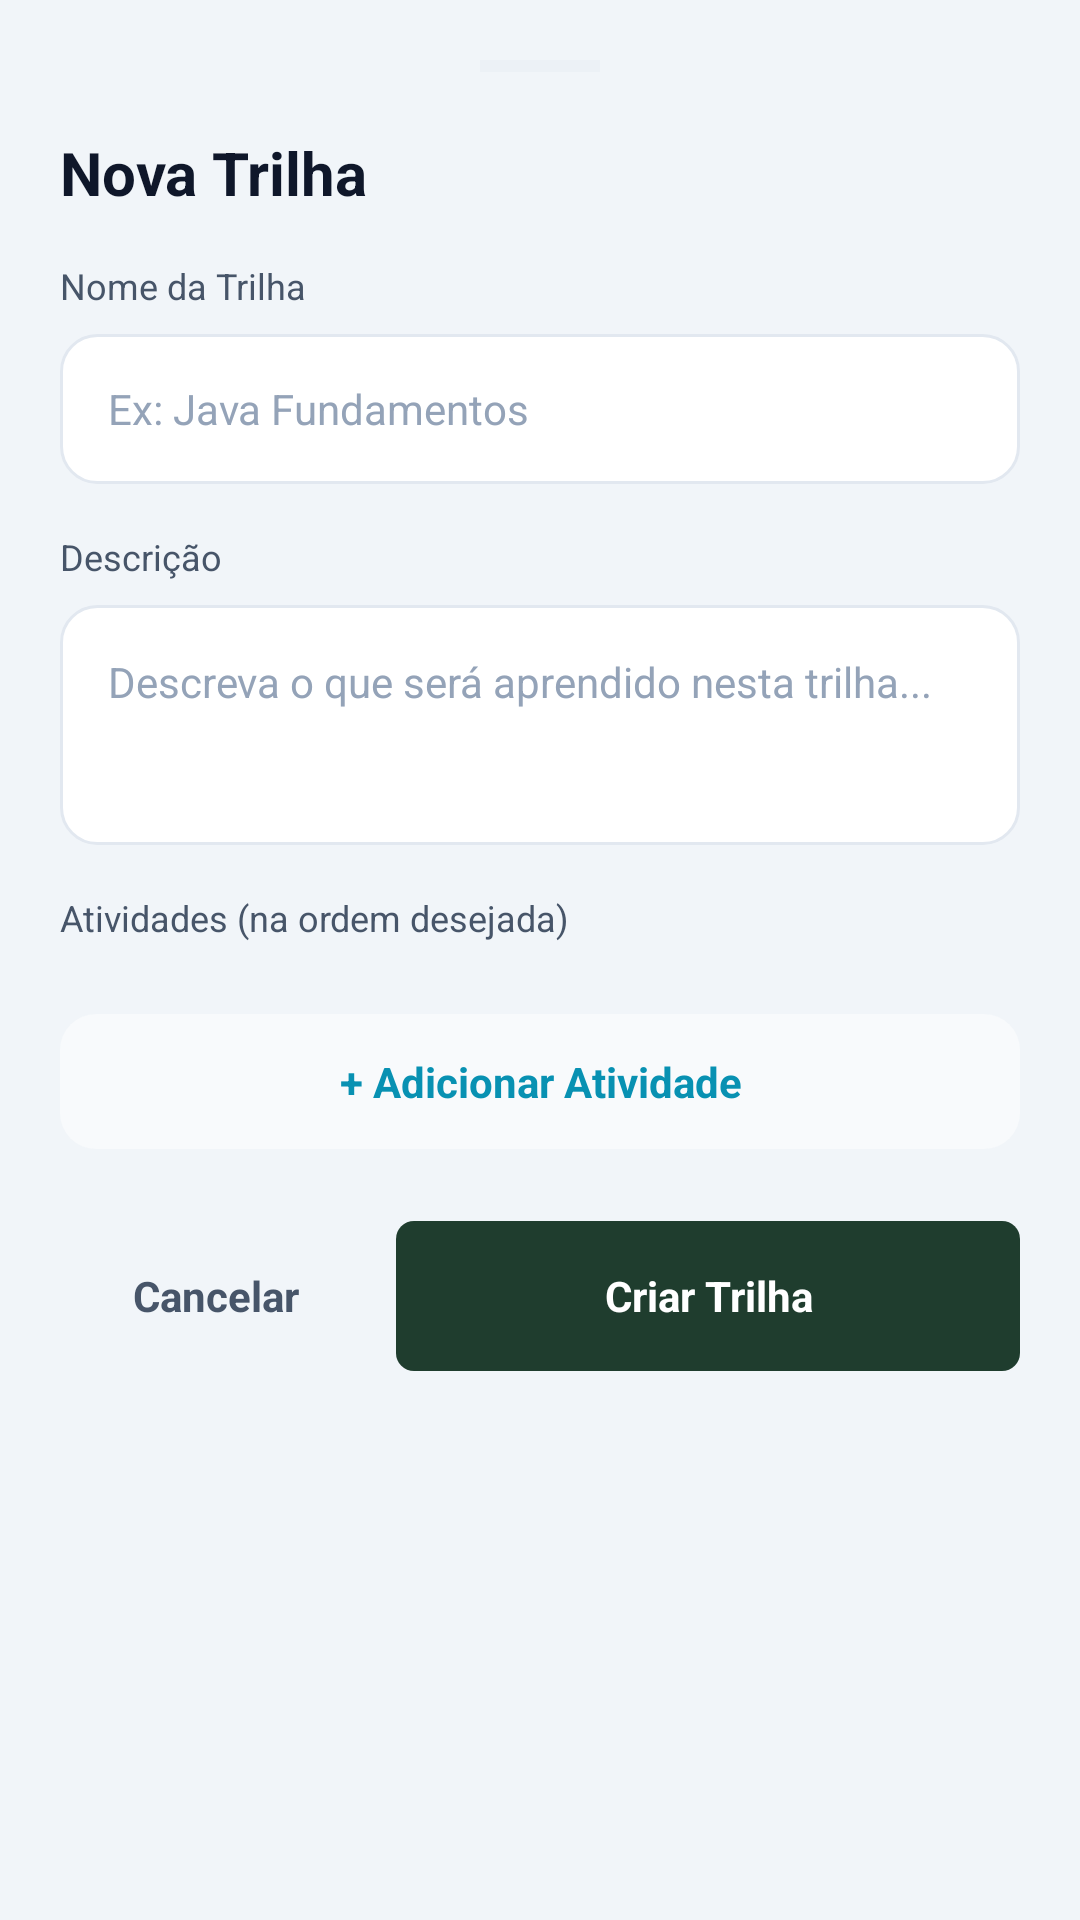

Android layout source for this screen:
<!-- AndroidManifest.xml: application theme Theme.GrowMapApp -->
<!-- res/layout/dialog_form_create_trail.xml -->
<?xml version="1.0" encoding="utf-8"?>
<LinearLayout xmlns:android="http://schemas.android.com/apk/res/android"
    android:layout_width="match_parent"
    android:layout_height="wrap_content"
    android:orientation="vertical"
    android:padding="20dp"
    android:background="@color/bg_dark">

    <View
        android:layout_width="40dp"
        android:layout_height="4dp"
        android:layout_gravity="center_horizontal"
        android:layout_marginBottom="20dp"
        android:background="@color/divider"
        android:alpha="0.3"/>

    <TextView
        android:id="@+id/tvDialogTitle"
        android:layout_width="wrap_content"
        android:layout_height="wrap_content"
        android:text="Nova Trilha"
        android:textColor="@color/text_primary"
        android:textSize="20sp"
        android:textStyle="bold"
        android:layout_marginBottom="16dp"/>

    <TextView
        android:id="@+id/nameLabel"
        android:layout_width="wrap_content"
        android:layout_height="wrap_content"
        android:text="Nome da Trilha"
        android:textColor="@color/text_secondary"
        android:textSize="12sp"
        android:layout_marginBottom="8dp"/>

    <EditText
        android:id="@+id/etTrailName"
        android:layout_width="match_parent"
        android:layout_height="50dp"
        android:background="@drawable/bg_card_darkblue"
        android:hint="Ex: Java Fundamentos"
        android:textColorHint="@color/text_muted"
        android:textColor="@color/text_primary"
        android:paddingHorizontal="16dp"
        android:textSize="14sp"
        android:layout_marginBottom="16dp"/>

    <TextView
        android:layout_width="wrap_content"
        android:layout_height="wrap_content"
        android:text="Descrição"
        android:textColor="@color/text_secondary"
        android:textSize="12sp"
        android:layout_marginBottom="8dp"/>

    <EditText
        android:id="@+id/etTrailDesc"
        android:layout_width="match_parent"
        android:layout_height="80dp"
        android:background="@drawable/bg_card_darkblue"
        android:hint="Descreva o que será aprendido nesta trilha..."
        android:textColorHint="@color/text_muted"
        android:textColor="@color/text_primary"
        android:padding="16dp"
        android:gravity="top"
        android:textSize="14sp"
        android:layout_marginBottom="16dp"/>

    <TextView
        android:id="@+id/activitiesLabel"
        android:layout_width="wrap_content"
        android:layout_height="wrap_content"
        android:text="Atividades (na ordem desejada)"
        android:textColor="@color/text_secondary"
        android:textSize="12sp"
        android:layout_marginBottom="8dp"/>

    <androidx.recyclerview.widget.RecyclerView
        android:id="@+id/rvSelectedActivities"
        android:layout_width="match_parent"
        android:layout_height="wrap_content"
        android:layout_marginBottom="16dp"
        android:nestedScrollingEnabled="false" />

    <TextView
        android:id="@+id/btnAddActivity"
        android:layout_width="match_parent"
        android:layout_height="45dp"
        android:background="@drawable/bg_card_alt"
        android:gravity="center"
        android:text="+ Adicionar Atividade"
        android:textColor="@color/accent_cyan"
        android:textStyle="bold"
        android:clickable="true"
        android:focusable="true"
        android:layout_marginBottom="24dp"/>

    <LinearLayout
        android:layout_width="match_parent"
        android:layout_height="wrap_content"
        android:orientation="horizontal">

        <TextView
            android:id="@+id/btnCancel"
            android:layout_width="0dp"
            android:layout_height="50dp"
            android:layout_weight="1"
            android:layout_marginEnd="8dp"
            android:gravity="center"
            android:text="Cancelar"
            android:textColor="@color/text_secondary"
            android:textStyle="bold"
            android:clickable="true"
            android:focusable="true"/>

        <TextView
            android:id="@+id/btnSaveTrail"
            android:layout_width="0dp"
            android:layout_height="50dp"
            android:layout_weight="2"
            android:background="@drawable/bg_badge_green"
            android:gravity="center"
            android:text="Criar Trilha"
            android:textColor="#FFFFFF"
            android:textStyle="bold"
            android:clickable="true"
            android:focusable="true"/>
    </LinearLayout>
</LinearLayout>
<!-- resources referenced by this layout -->
<resources>
  <color name="accent_cyan">#0891B2</color>
  <color name="bg_dark">#F1F5F9</color>
  <color name="divider">#E2E8F0</color>
  <color name="text_muted">#94A3B8</color>
  <color name="text_primary">#0F172A</color>
  <color name="text_secondary">#475569</color>
  <!-- drawable bg_badge_green (drawable) -->
  <?xml version="1.0" encoding="utf-8"?>
  <shape xmlns:android="http://schemas.android.com/apk/res/android" android:shape="rectangle">
      <solid android:color="#1F3D2E"/>
      <corners android:radius="6dp"/>
  </shape>
  <!-- drawable bg_card_alt (drawable) -->
  <?xml version="1.0" encoding="utf-8"?>
  <shape xmlns:android="http://schemas.android.com/apk/res/android">
      <solid android:color="@color/bg_card_alt"/>
      <corners android:radius="12dp"/>
  </shape>
  <!-- drawable bg_card_darkblue (drawable) -->
  <?xml version="1.0" encoding="utf-8"?>
  <shape xmlns:android="http://schemas.android.com/apk/res/android" android:shape="rectangle">
      <solid android:color="@color/bg_card_darkblue"/>
      <stroke android:width="1dp" android:color="@color/bg_card_border"/>
      <corners android:radius="12dp"/>
  </shape>
  <style name="Theme.GrowMapApp" parent="Base.Theme.GrowMapApp" />
  <color name="bg_card_alt">#F8FAFC</color>
  <color name="bg_card_darkblue">#FFFFFF</color>
  <color name="bg_card_border">#E2E8F0</color>
  <style name="Base.Theme.GrowMapApp" parent="Theme.Material3.DayNight.NoActionBar">
          
          
      </style>
</resources>
